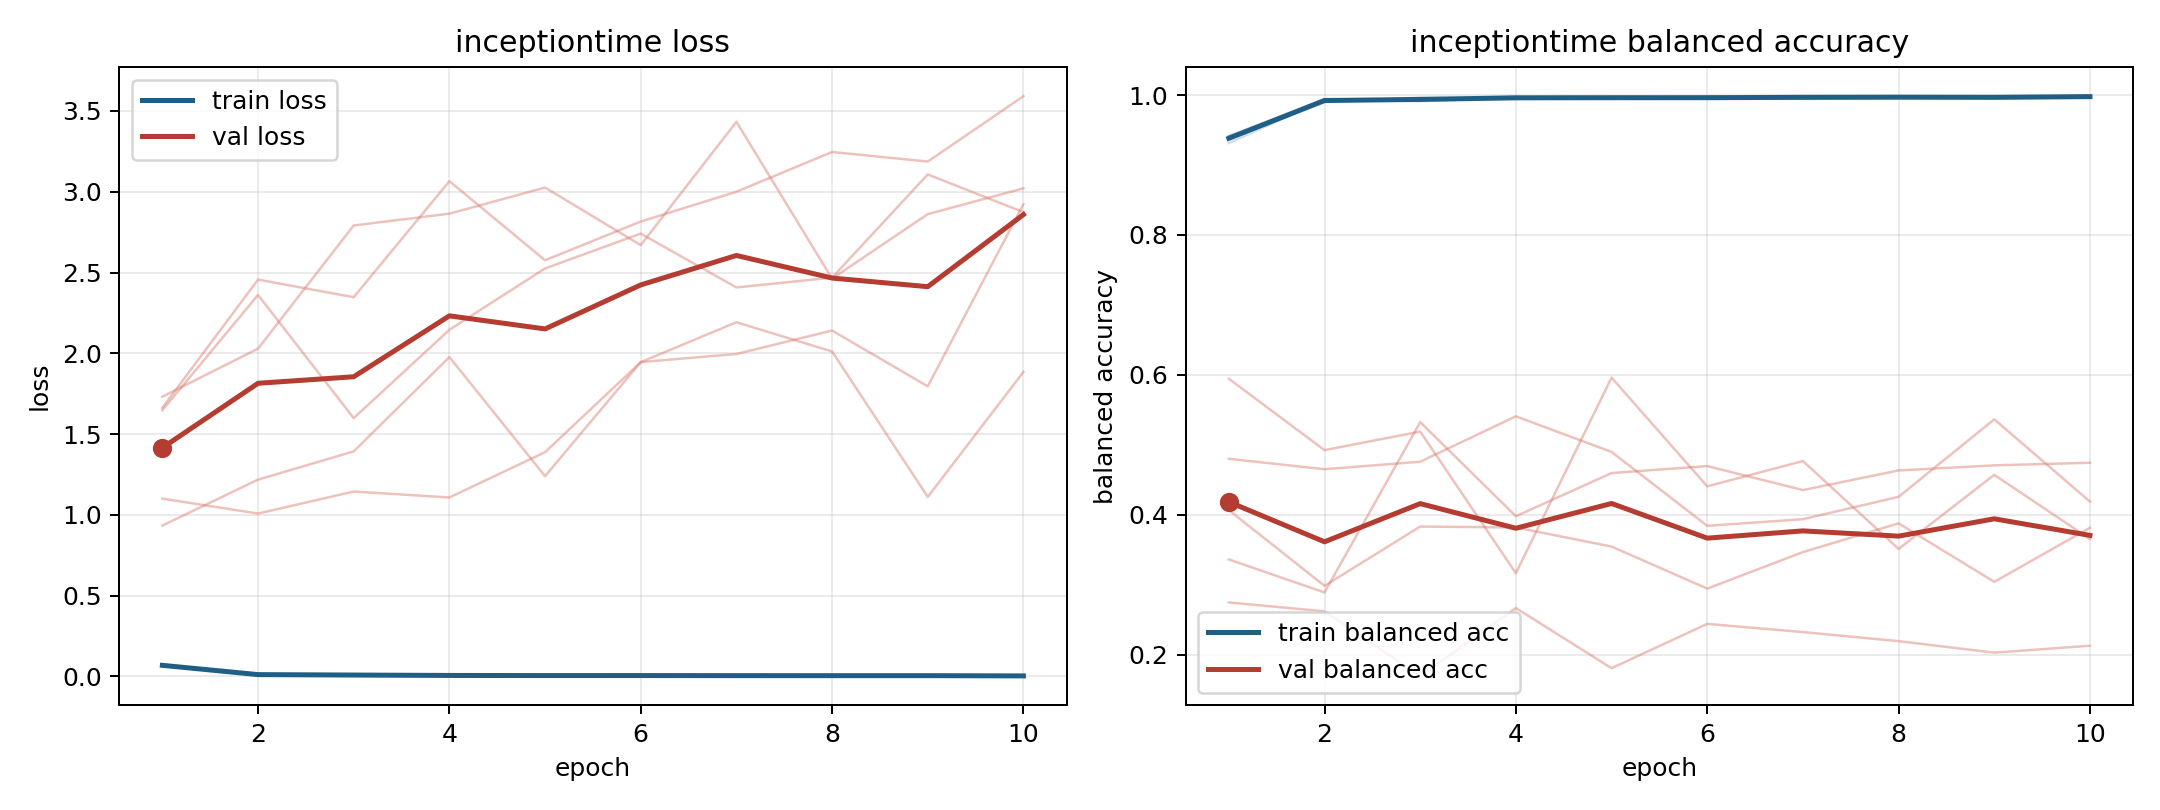

The data file committed next to this chart (first rows):
model, fold, epoch, train_loss, train_balanced_accuracy, val_loss, val_balanced_accuracy
inceptiontime, 1, 1, 0.0653, 0.9411, 1.648, 0.4065
inceptiontime, 1, 2, 0.00873, 0.9945, 2.361, 0.2982
inceptiontime, 1, 3, 0.01199, 0.9912, 1.599, 0.383
inceptiontime, 1, 4, 0.005339, 0.9966, 2.146, 0.3817
inceptiontime, 1, 5, 0.003357, 0.9972, 2.525, 0.3544
inceptiontime, 1, 6, 0.003963, 0.9965, 2.741, 0.2942
inceptiontime, 1, 7, 0.004624, 0.9964, 2.408, 0.3465
inceptiontime, 1, 8, 0.005024, 0.9967, 2.468, 0.3876
inceptiontime, 1, 9, 0.002977, 0.9973, 3.107, 0.3039
inceptiontime, 1, 10, 0.003312, 0.9971, 2.874, 0.3813
inceptiontime, 2, 1, 0.0658, 0.9377, 1.663, 0.3359
inceptiontime, 2, 2, 0.01064, 0.992, 2.456, 0.2887
inceptiontime, 2, 3, 0.007549, 0.9942, 2.347, 0.5323
inceptiontime, 2, 4, 0.00574, 0.996, 3.066, 0.3977
inceptiontime, 2, 5, 0.004942, 0.9956, 2.576, 0.4595
inceptiontime, 2, 6, 0.005756, 0.9956, 2.816, 0.4695
inceptiontime, 2, 7, 0.003946, 0.997, 3, 0.4352
inceptiontime, 2, 8, 0.003721, 0.9979, 3.246, 0.4632
inceptiontime, 2, 9, 0.004193, 0.9971, 3.187, 0.4705
inceptiontime, 2, 10, 0.002573, 0.9977, 3.592, 0.4742
inceptiontime, 3, 1, 0.07026, 0.9391, 1.1, 0.4799
inceptiontime, 3, 2, 0.01205, 0.9902, 1.008, 0.465
inceptiontime, 3, 3, 0.004848, 0.9964, 1.144, 0.4757
inceptiontime, 3, 4, 0.006899, 0.9949, 1.107, 0.5406
inceptiontime, 3, 5, 0.004597, 0.9965, 1.388, 0.4897
inceptiontime, 3, 6, 0.006881, 0.9947, 1.945, 0.384
inceptiontime, 3, 7, 0.002767, 0.9982, 2.192, 0.3935
inceptiontime, 3, 8, 0.003756, 0.9976, 2.011, 0.4255
inceptiontime, 3, 9, 0.006129, 0.9955, 1.111, 0.5363
inceptiontime, 3, 10, 0.003507, 0.9978, 1.885, 0.4187
inceptiontime, 4, 1, 0.07374, 0.9315, 0.9337, 0.5943
inceptiontime, 4, 2, 0.01094, 0.9931, 1.218, 0.4923
inceptiontime, 4, 3, 0.007986, 0.9935, 1.393, 0.5188
inceptiontime, 4, 4, 0.00598, 0.9956, 1.977, 0.3163
inceptiontime, 4, 5, 0.007076, 0.9951, 1.239, 0.596
inceptiontime, 4, 6, 0.002444, 0.9982, 1.945, 0.4405
inceptiontime, 4, 7, 0.007894, 0.9944, 1.996, 0.4767
inceptiontime, 4, 8, 0.005281, 0.9962, 2.141, 0.351
inceptiontime, 4, 9, 0.002924, 0.998, 1.796, 0.457
inceptiontime, 4, 10, 0.001652, 0.9984, 2.923, 0.3652
inceptiontime, 5, 1, 0.06666, 0.9417, 1.731, 0.2745
inceptiontime, 5, 2, 0.01209, 0.9913, 2.029, 0.2617
inceptiontime, 5, 3, 0.008477, 0.9936, 2.791, 0.1691
inceptiontime, 5, 4, 0.004563, 0.9973, 2.864, 0.2665
inceptiontime, 5, 5, 0.004969, 0.9967, 3.026, 0.1805
inceptiontime, 5, 6, 0.006187, 0.9963, 2.669, 0.2438
inceptiontime, 5, 7, 0.003515, 0.998, 3.433, 0.2321
inceptiontime, 5, 8, 0.004197, 0.9965, 2.462, 0.2191
inceptiontime, 5, 9, 0.005986, 0.9961, 2.862, 0.2027
inceptiontime, 5, 10, 0.003163, 0.9979, 3.021, 0.2126
